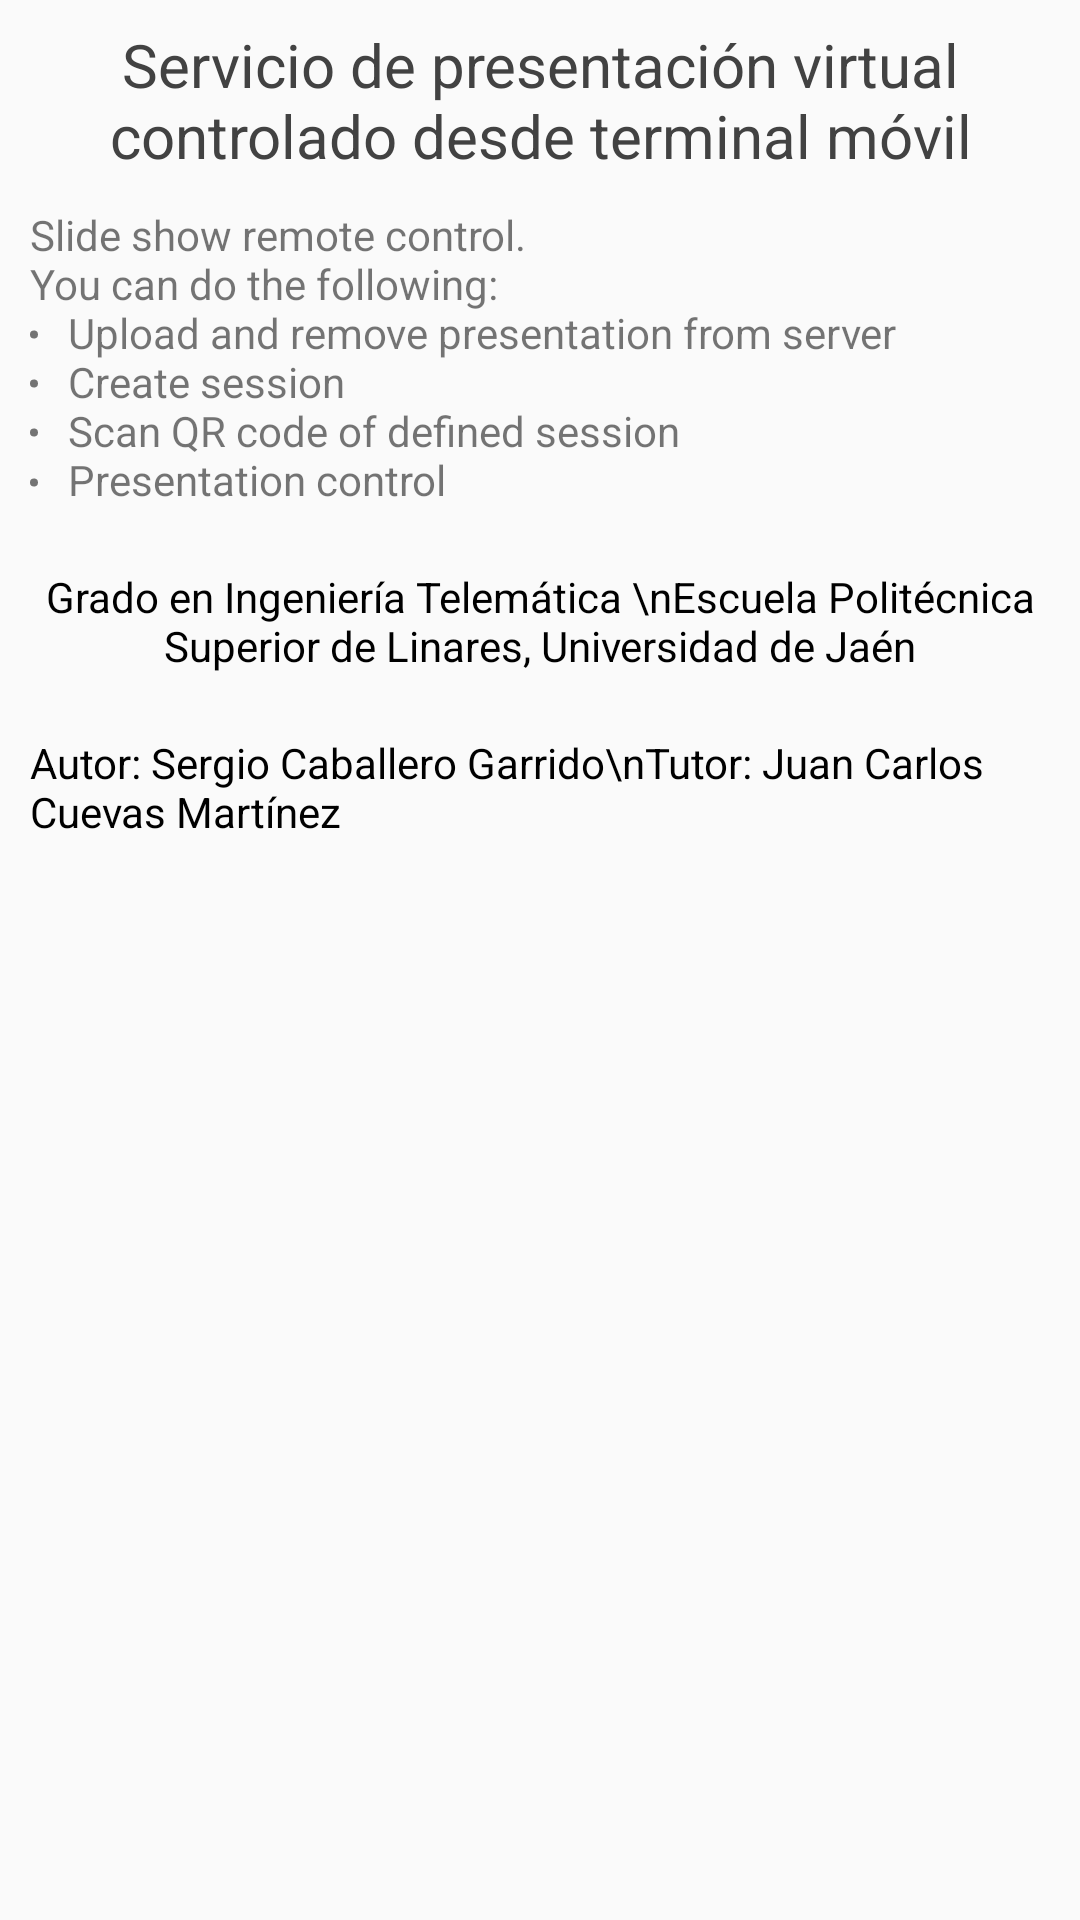

Write the Android layout XML for this screen, with the resource values it uses.
<!-- AndroidManifest.xml: application theme AppTheme -->
<!-- res/layout/fragment_about.xml -->
<?xml version="1.0" encoding="utf-8"?>
<LinearLayout xmlns:android="http://schemas.android.com/apk/res/android"
    xmlns:app="http://schemas.android.com/apk/res-auto"
    xmlns:tools="http://schemas.android.com/tools"
    android:layout_width="match_parent"
    android:layout_height="match_parent"
    android:orientation="vertical"
    tools:context=".activities.ui.about.AboutFragment">

    <TextView
        android:id="@+id/text_about"
        android:layout_width="wrap_content"
        android:layout_height="wrap_content"
        android:layout_marginStart="8dp"
        android:layout_marginTop="8dp"
        android:layout_marginEnd="8dp"
        android:textAlignment="center"
        android:textSize="20sp"
        android:textColor="@color/cardview_dark_background"
        android:text="Servicio de presentación virtual controlado desde terminal móvil"
        app:layout_constraintBottom_toBottomOf="parent"
        app:layout_constraintEnd_toEndOf="parent"
        app:layout_constraintStart_toStartOf="parent"
        app:layout_constraintTop_toTopOf="parent" />

    <TextView
        android:layout_width="wrap_content"
        android:layout_height="wrap_content"
        android:layout_margin="10dp"
        android:layout_marginTop="40dp"
        android:text="@string/about_description" />

    <TextView
        android:layout_width="wrap_content"
        android:layout_height="wrap_content"
        android:layout_margin="10dp"
        android:layout_marginTop="20dp"
        android:textAlignment="center"
        android:text="Grado en Ingeniería Telemática \nEscuela Politécnica Superior de Linares, Universidad de Jaén"
        android:textColor="@color/design_default_color_on_secondary" />

    <TextView
        android:layout_width="wrap_content"
        android:layout_height="wrap_content"
        android:layout_gravity="bottom"
        android:layout_marginTop="20dp"
        android:layout_margin="10dp"
        android:gravity="bottom"
        android:textColor="@color/design_default_color_on_secondary"
        android:text="Autor: Sergio Caballero Garrido\nTutor: Juan Carlos Cuevas Martínez" />

</LinearLayout>
<!-- resources referenced by this layout -->
<resources>
  <string name="about_description">Slide show remote control. \nYou can do the following: \n <li> Upload and remove presentation from server </li> \n <li> Create session </li> \n <li> Scan QR code of defined session </li> \n <li> Presentation control </li></string>
  <style name="AppTheme" parent="Theme.AppCompat.Light.NoActionBar">
          
          <item name="colorPrimary">@color/colorPrimary</item>
          <item name="colorPrimaryDark">@color/colorPrimaryDark</item>
          <item name="colorAccent">@color/colorAccent</item>
  
      </style>
  <color name="colorPrimary">#ECECED</color>
  <color name="colorPrimaryDark">#6B7A63</color>
  <color name="colorAccent">#006D38</color>
</resources>
